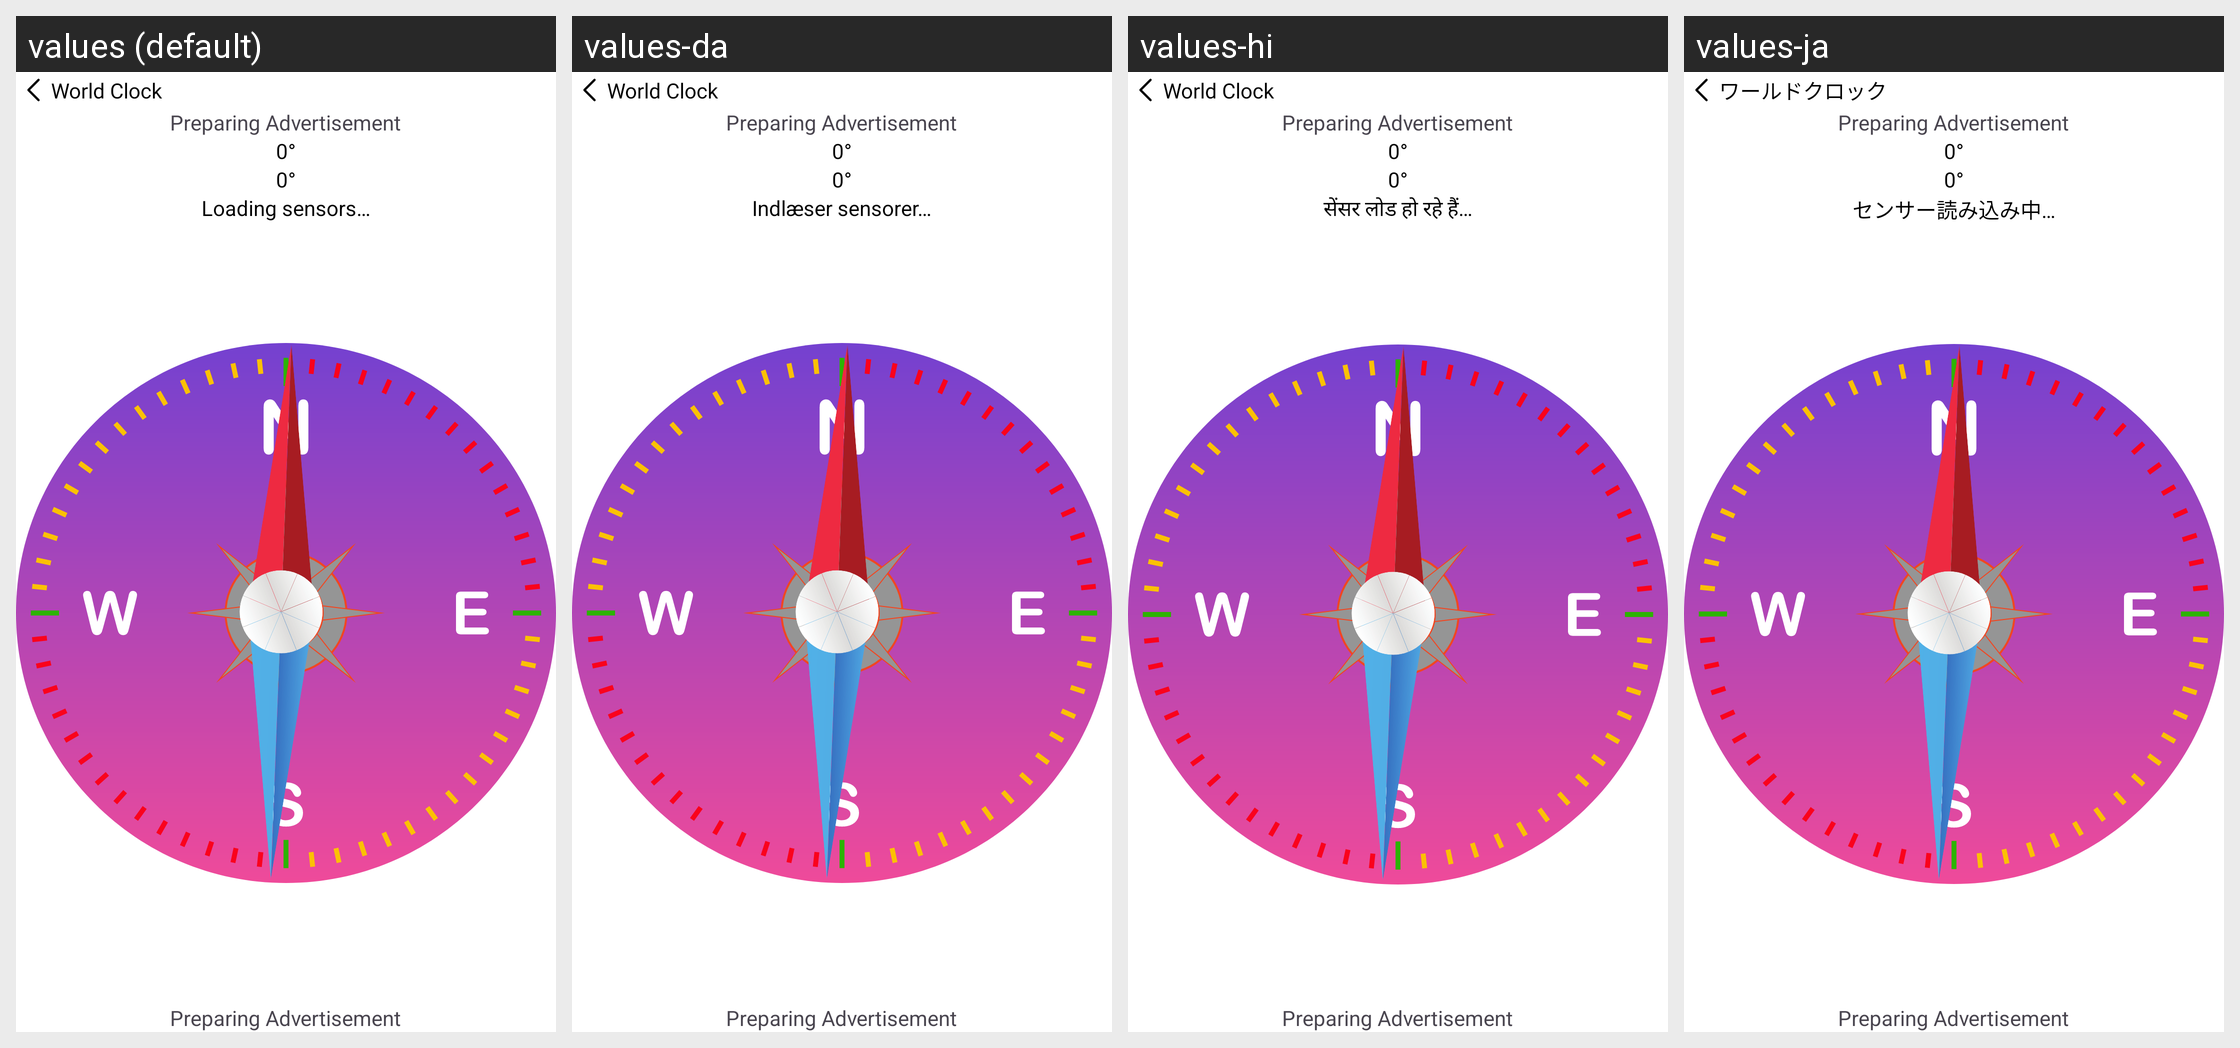

For this localized Android screen grid, give each drawn string resource with its value in every locale shown.
Android screen res/layout/activity_compass.xml rendered under 4 locales, left to right: values (default), values-da, values-hi, values-ja. Device: Nexus 5 (rendered at 1080×1920; each locale shown at half size, 540×960, under a caption strip naming it); theme Theme.WorldClock.
Other locales in the repository, not shown: values-af, values-ar, values-bg, values-de, values-es, values-fr, values-hy, values-nl, values-pt, values-sq.
Strings drawn on this screen, with the default value and each locale's value (text and hints the layout hard-codes, and strings that could not be matched under every locale, appear in the picture but are not listed):

loading_sensors
  values: Loading sensors…
  values-da: Indlæser sensorer…
  values-hi: सेंसर लोड हो रहे हैं…
  values-ja: センサー読み込み中…

app_name
  values: World Clock
  values-da: World Clock
  values-hi: World Clock
  values-ja: ワールドクロック
